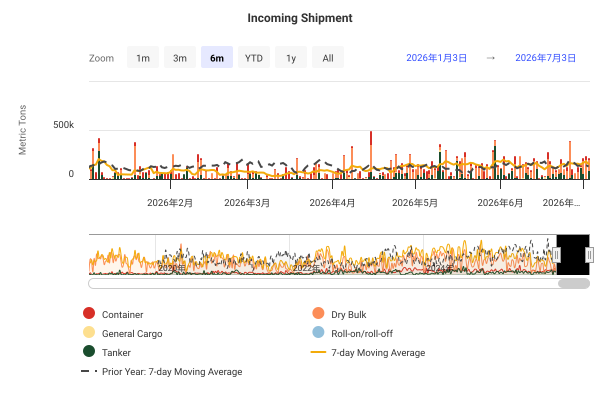

Data behind this chart, as committed beside it:
DateTime, Container, Dry Bulk, General Cargo, Roll-on/roll-off, Tanker, 7-day Moving Average, Prior Year: 7-day Moving Average
2019-01-01 00:00:00, 5533, 0, 0, 0, 0, , 
2019-01-02 00:00:00, 0, 76024, 0, 0, 0, , 
2019-01-03 00:00:00, 7862, 57224, 0, 63, 0, , 
2019-01-04 00:00:00, 0, 0, 0, 0, 16574, , 
2019-01-05 00:00:00, 3271, 0, 0, 0, 0, , 
2019-01-06 00:00:00, 0, 0, 0, 0, 12272, , 
2019-01-07 00:00:00, 65707, 61111, 0, 0, 0, 43663, 
2019-01-08 00:00:00, 3254, 51993, 0, 0, 0, 50765, 
2019-01-09 00:00:00, 8787, 0, 0, 0, 0, 41160, 
2019-01-10 00:00:00, 3254, 223722, 0, 0, 0, 64278, 
2019-01-11 00:00:00, 5930, 82641, 0, 0, 0, 74564, 
2019-01-12 00:00:00, 3254, 173106, 1052, 0, 15455, 101649, 
2019-01-13 00:00:00, 0, 65861, 0, 0, 12272, 111058, 
2019-01-14 00:00:00, 0, 0, 0, 0, 0, 92941, 
2019-01-15 00:00:00, 6509, 170533, 0, 0, 0, 110340, 
2019-01-16 00:00:00, 4442, 0, 0, 0, 0, 109719, 
2019-01-17 00:00:00, 5549, 29654, 0, 0, 0, 82323, 
2019-01-18 00:00:00, 3254, 0, 0, 63, 0, 70144, 
2019-01-19 00:00:00, 3254, 184533, 0, 0, 0, 69418, 
2019-01-20 00:00:00, 3561, 164564, 0, 0, 0, 82274, 
2019-01-21 00:00:00, 0, 0, 0, 0, 0, 82274, 
2019-01-22 00:00:00, 0, 28845, 0, 0, 12272, 62856, 
2019-01-23 00:00:00, 0, 0, 1206, 0, 0, 62394, 
2019-01-24 00:00:00, 11783, 48011, 0, 0, 0, 65907, 
2019-01-25 00:00:00, 3254, 0, 0, 0, 0, 65898, 
2019-01-26 00:00:00, 0, 45484, 0, 0, 0, 45569, 
2019-01-27 00:00:00, 0, 0, 0, 0, 0, 21551, 
2019-01-28 00:00:00, 0, 222365, 0, 0, 0, 53317, 
2019-01-29 00:00:00, 7570, 114449, 1875, 0, 0, 65142, 
2019-01-30 00:00:00, 3254, 0, 0, 0, 45137, 71883, 
2019-01-31 00:00:00, 0, 58996, 7564, 0, 0, 72850, 
2019-02-01 00:00:00, 3254, 163716, 0, 0, 0, 96238, 
2019-02-02 00:00:00, 0, 116803, 0, 0, 3622, 106944, 
2019-02-03 00:00:00, 19964, 0, 1875, 0, 45137, 116512, 
2019-02-04 00:00:00, 6509, 57224, 0, 0, 0, 93851, 
2019-02-05 00:00:00, 0, 57224, 0, 0, 0, 84326, 
2019-02-06 00:00:00, 0, 0, 0, 0, 0, 77413, 
2019-02-07 00:00:00, 6509, 110898, 0, 0, 0, 84677, 
2019-02-08 00:00:00, 3254, 158625, 0, 0, 0, 83950, 
2019-02-09 00:00:00, 6509, 0, 0, 0, 0, 67676, 
2019-02-10 00:00:00, 0, 0, 0, 0, 0, 58108, 
2019-02-11 00:00:00, 18679, 220779, 0, 0, 0, 83211, 
2019-02-12 00:00:00, 9107, 0, 0, 0, 3918, 76897, 
2019-02-13 00:00:00, 0, 57224, 0, 0, 0, 85072, 
2019-02-14 00:00:00, 2728, 0, 0, 0, 0, 68689, 
2019-02-15 00:00:00, 3254, 33926, 0, 0, 12272, 52628, 
2019-02-16 00:00:00, 9764, 220142, 0, 0, 0, 84542, 
2019-02-17 00:00:00, 8962, 326690, 0, 0, 0, 132493, 
2019-02-18 00:00:00, 13128, 112944, 0, 0, 0, 116295, 
2019-02-19 00:00:00, 23865, 163982, 0, 0, 0, 141269, 
2019-02-20 00:00:00, 0, 15928, 0, 0, 0, 135370, 
2019-02-21 00:00:00, 0, 217777, 0, 0, 0, 166091, 
2019-02-22 00:00:00, 0, 80859, 0, 0, 0, 170578, 
2019-02-23 00:00:00, 3254, 72167, 0, 0, 0, 148508, 
2019-02-24 00:00:00, 0, 0, 0, 0, 0, 100558, 
2019-02-25 00:00:00, 0, 225452, 0, 0, 0, 114755, 
2019-02-26 00:00:00, 27231, 12263, 0, 0, 0, 93562, 
2019-02-27 00:00:00, 21204, 57224, 7090, 0, 0, 103503, 
2019-02-28 00:00:00, 0, 78009, 0, 0, 6378, 84448, 
2019-03-01 00:00:00, 0, 85924, 6068, 0, 0, 86038, 
... 2,681 more rows
